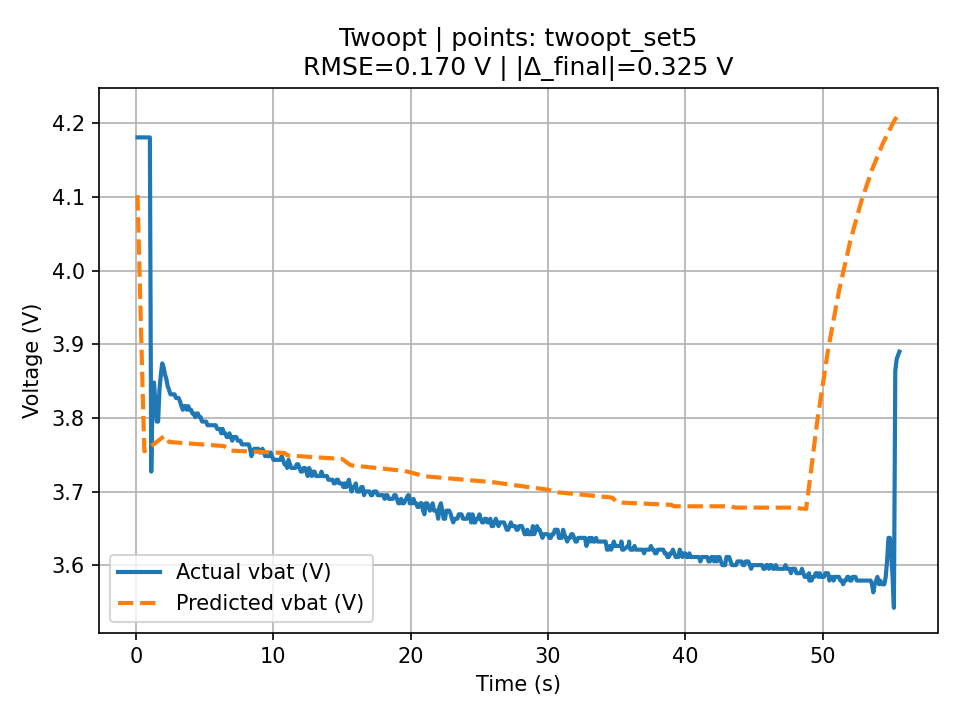

The file beside this chart, header and first rows:
t, v_actual, v_pred, err_V, abs_err_V, pct_err, pct_abs_err
0.11, 4.181, 4.103, -0.07847, 0.07847, -1.877, 1.877
0.209, 4.181, 4.032, -0.1488, 0.1488, -3.558, 3.558
0.309, 4.181, 3.961, -0.2198, 0.2198, -5.257, 5.257
0.409, 4.181, 3.89, -0.2908, 0.2908, -6.955, 6.955
0.509, 4.181, 3.819, -0.3618, 0.3618, -8.654, 8.654
0.609, 4.181, 3.755, -0.4263, 0.4263, -10.2, 10.2
0.709, 4.181, 3.756, -0.4249, 0.4249, -10.16, 10.16
0.809, 4.181, 3.758, -0.4235, 0.4235, -10.13, 10.13
0.91, 4.181, 3.759, -0.422, 0.422, -10.09, 10.09
1.01, 4.181, 3.76, -0.4206, 0.4206, -10.06, 10.06
1.109, 3.727, 3.762, 0.03478, 0.03478, 0.9333, 0.9333
1.209, 3.832, 3.763, -0.0688, 0.0688, -1.795, 1.795
1.309, 3.848, 3.765, -0.08338, 0.08338, -2.167, 2.167
1.413, 3.822, 3.766, -0.0559, 0.0559, -1.463, 1.463
1.508, 3.795, 3.767, -0.02755, 0.02755, -0.7259, 0.7259
1.61, 3.795, 3.769, -0.0261, 0.0261, -0.6878, 0.6878
1.708, 3.838, 3.77, -0.06771, 0.06771, -1.764, 1.764
1.81, 3.859, 3.772, -0.08726, 0.08726, -2.261, 2.261
1.909, 3.874, 3.773, -0.1009, 0.1009, -2.603, 2.603
2.007, 3.869, 3.775, -0.09446, 0.09446, -2.442, 2.442
2.108, 3.859, 3.776, -0.08336, 0.08336, -2.16, 2.16
2.208, 3.853, 3.773, -0.08013, 0.08013, -2.08, 2.08
2.307, 3.843, 3.77, -0.07288, 0.07288, -1.896, 1.896
2.408, 3.838, 3.767, -0.07068, 0.07068, -1.842, 1.842
2.508, 3.832, 3.767, -0.06484, 0.06484, -1.692, 1.692
2.608, 3.832, 3.767, -0.06498, 0.06498, -1.696, 1.696
2.709, 3.832, 3.767, -0.06512, 0.06512, -1.699, 1.699
2.808, 3.832, 3.767, -0.06526, 0.06526, -1.703, 1.703
2.908, 3.827, 3.767, -0.0604, 0.0604, -1.578, 1.578
3.008, 3.827, 3.766, -0.06054, 0.06054, -1.582, 1.582
3.108, 3.827, 3.766, -0.06068, 0.06068, -1.586, 1.586
3.208, 3.822, 3.766, -0.05582, 0.05582, -1.46, 1.46
3.308, 3.816, 3.766, -0.04996, 0.04996, -1.309, 1.309
3.408, 3.811, 3.766, -0.0451, 0.0451, -1.183, 1.183
3.507, 3.816, 3.766, -0.05024, 0.05024, -1.316, 1.316
3.607, 3.816, 3.766, -0.05038, 0.05038, -1.32, 1.32
3.707, 3.811, 3.765, -0.04552, 0.04552, -1.194, 1.194
3.806, 3.816, 3.765, -0.05065, 0.05065, -1.327, 1.327
3.907, 3.811, 3.765, -0.04579, 0.04579, -1.202, 1.202
4.007, 3.811, 3.765, -0.04593, 0.04593, -1.205, 1.205
4.108, 3.806, 3.765, -0.04108, 0.04108, -1.079, 1.079
4.208, 3.806, 3.765, -0.04122, 0.04122, -1.083, 1.083
4.309, 3.801, 3.765, -0.03636, 0.03636, -0.9565, 0.9565
4.409, 3.806, 3.765, -0.0415, 0.0415, -1.09, 1.09
4.508, 3.806, 3.764, -0.04164, 0.04164, -1.094, 1.094
4.607, 3.801, 3.764, -0.03677, 0.03677, -0.9675, 0.9675
4.707, 3.801, 3.764, -0.03691, 0.03691, -0.9712, 0.9712
4.809, 3.795, 3.764, -0.03106, 0.03106, -0.8184, 0.8184
4.909, 3.795, 3.764, -0.0312, 0.0312, -0.822, 0.822
5.006, 3.795, 3.764, -0.03133, 0.03133, -0.8256, 0.8256
5.107, 3.795, 3.764, -0.03147, 0.03147, -0.8293, 0.8293
5.208, 3.79, 3.763, -0.02661, 0.02661, -0.7022, 0.7022
5.307, 3.79, 3.763, -0.02675, 0.02675, -0.7059, 0.7059
5.406, 3.79, 3.763, -0.02689, 0.02689, -0.7095, 0.7095
5.507, 3.79, 3.763, -0.02703, 0.02703, -0.7133, 0.7133
5.606, 3.79, 3.763, -0.02717, 0.02717, -0.7169, 0.7169
5.707, 3.79, 3.763, -0.02731, 0.02731, -0.7207, 0.7207
5.806, 3.79, 3.763, -0.02745, 0.02745, -0.7243, 0.7243
5.907, 3.785, 3.762, -0.02259, 0.02259, -0.5969, 0.5969
6.007, 3.785, 3.762, -0.02273, 0.02273, -0.6006, 0.6006
... 496 more rows
